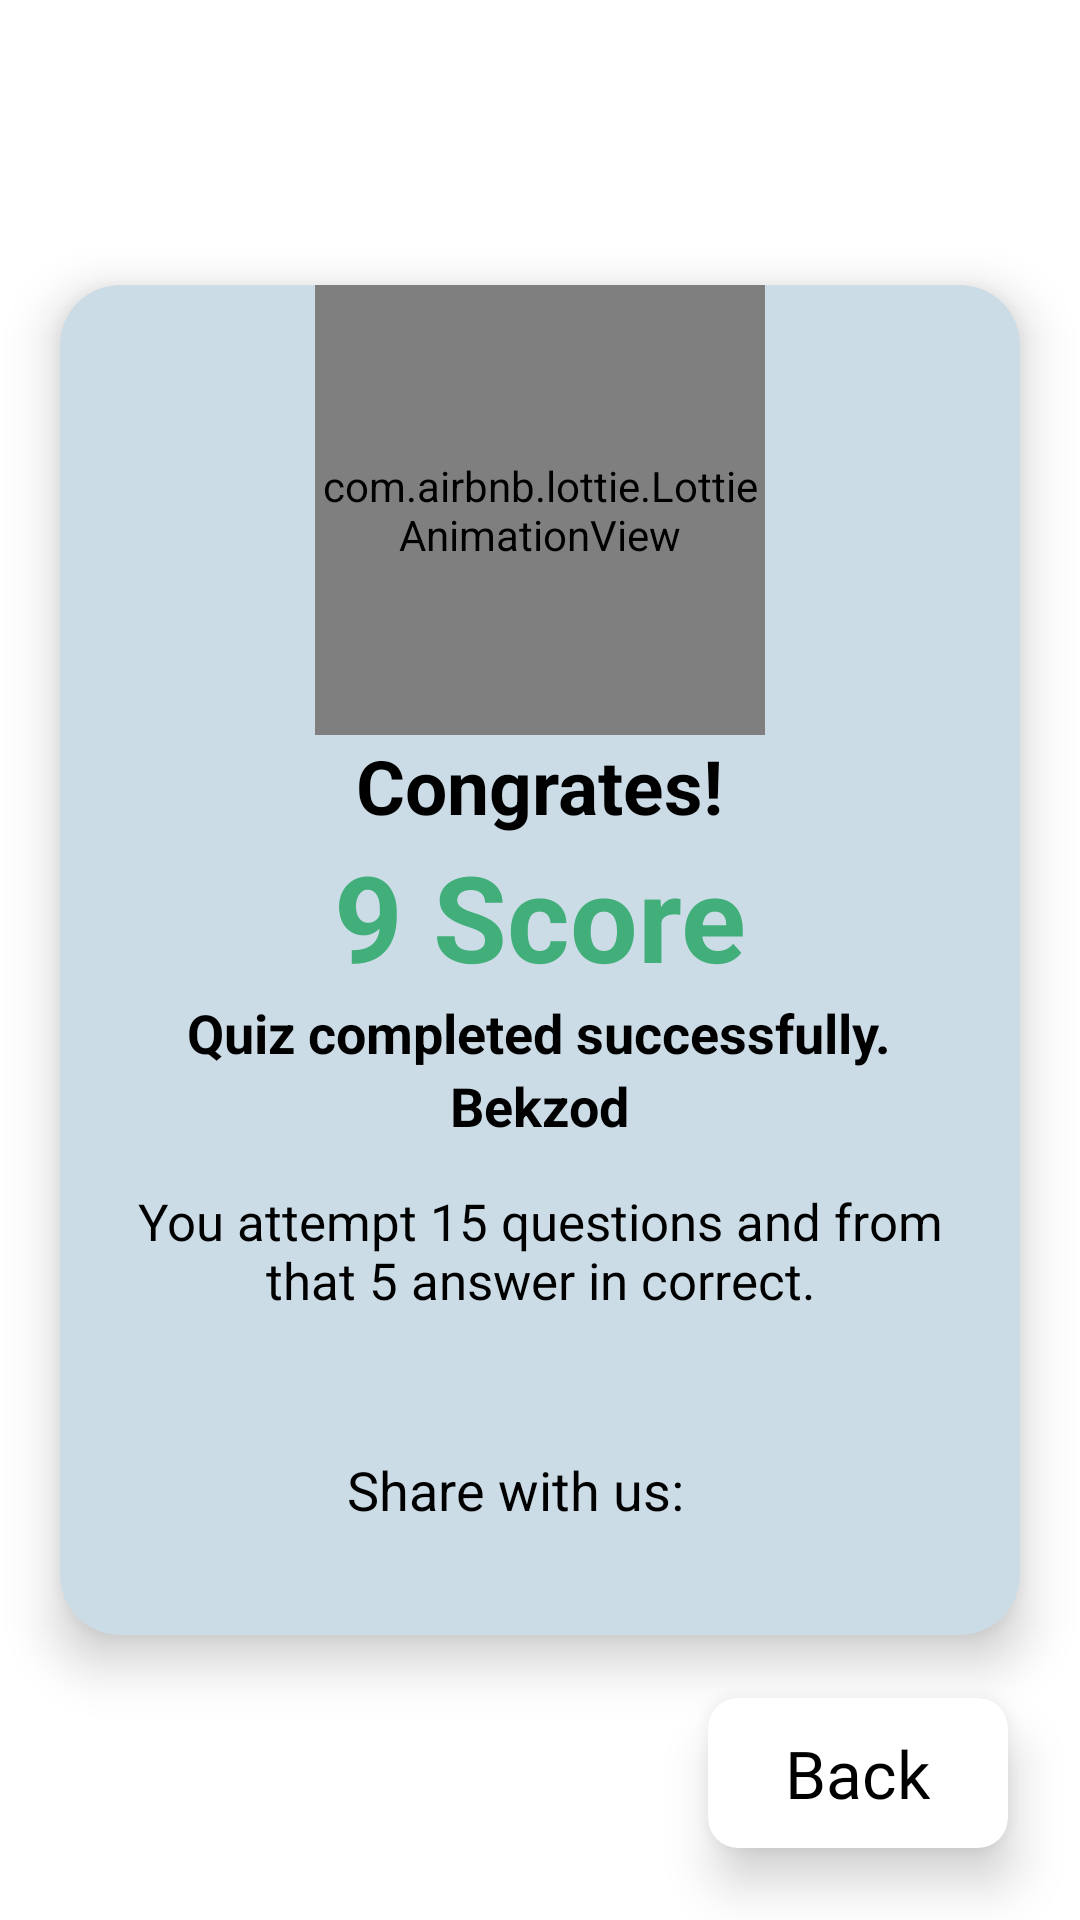

Produce the Android XML layout that renders to this screen, including the resource entries it uses.
<!-- AndroidManifest.xml: application theme Theme.ScientificEducation -->
<!-- res/layout/fragment_result.xml -->
<?xml version="1.0" encoding="utf-8"?>
<androidx.constraintlayout.widget.ConstraintLayout xmlns:android="http://schemas.android.com/apk/res/android"
    xmlns:app="http://schemas.android.com/apk/res-auto"
    xmlns:tools="http://schemas.android.com/tools"
    android:layout_width="match_parent"
    android:layout_height="match_parent"
    android:background="@drawable/kotlin"
    tools:context=".fragments.ResultFragment">

    <androidx.cardview.widget.CardView
        android:id="@+id/card"
        android:layout_width="320dp"
        android:layout_height="450dp"
        app:cardBackgroundColor="#CBDCE6"
        app:cardCornerRadius="20dp"
        app:cardElevation="10dp"
        app:layout_constraintBottom_toBottomOf="parent"
        app:layout_constraintLeft_toLeftOf="parent"
        app:layout_constraintRight_toRightOf="parent"
        app:layout_constraintTop_toTopOf="parent">

        <LinearLayout
            android:layout_width="match_parent"
            android:layout_height="match_parent"
            android:orientation="vertical">

            <LinearLayout
                android:layout_width="wrap_content"
                android:layout_height="wrap_content"
                android:layout_gravity="center">

                <com.airbnb.lottie.LottieAnimationView
                    android:id="@+id/trophy"
                    android:layout_width="150dp"
                    android:layout_height="150dp"
                    app:layout_constraintLeft_toLeftOf="@id/card"
                    app:layout_constraintRight_toRightOf="@id/card"
                    app:layout_constraintTop_toTopOf="@id/card"
                    app:lottie_autoPlay="true"
                    app:lottie_loop="true"
                    app:lottie_rawRes="@raw/winner" />

            </LinearLayout>

            <LinearLayout
                android:layout_width="wrap_content"
                android:layout_height="wrap_content"
                android:layout_gravity="center">

                <TextView
                    android:layout_width="wrap_content"
                    android:layout_height="wrap_content"
                    android:text="Congrates!"
                    android:textColor="@color/black"
                    android:textSize="25sp"
                    android:textStyle="bold" />
            </LinearLayout>

            <LinearLayout
                android:layout_width="wrap_content"
                android:layout_height="wrap_content"
                android:layout_gravity="center">

                <TextView
                    android:id="@+id/count"
                    android:layout_width="wrap_content"
                    android:layout_height="wrap_content"
                    android:elevation="40dp"
                    android:text="9"
                    android:textColor="#42AF7B"
                    android:textSize="40sp"
                    android:textStyle="bold"
                    app:layout_constraintLeft_toLeftOf="@id/card"
                    app:layout_constraintRight_toLeftOf="@+id/score"
                    app:layout_constraintTop_toBottomOf="@id/trophy" />

                <TextView
                    android:id="@+id/score"
                    android:layout_width="wrap_content"
                    android:layout_height="wrap_content"
                    android:elevation="40dp"
                    android:text=" Score"
                    android:textColor="#42AF7B"
                    android:textSize="40sp"
                    android:textStyle="bold"
                    app:layout_constraintLeft_toRightOf="@id/count"
                    app:layout_constraintRight_toRightOf="parent"
                    app:layout_constraintTop_toBottomOf="@id/trophy" />
            </LinearLayout>

            <LinearLayout
                android:layout_width="wrap_content"
                android:layout_height="wrap_content"
                android:layout_gravity="center">

                <TextView
                    android:layout_width="wrap_content"
                    android:layout_height="wrap_content"
                    android:text="Quiz completed successfully."
                    android:textColor="@color/black"
                    android:textSize="18sp"
                    android:textStyle="bold" />
            </LinearLayout>

            <LinearLayout
                android:layout_width="wrap_content"
                android:layout_height="wrap_content"
                android:layout_gravity="center">

                <TextView
                    android:id="@+id/name"
                    android:layout_width="wrap_content"
                    android:layout_height="wrap_content"
                    android:text="Bekzod"
                    android:textColor="@color/black"
                    android:textSize="18sp"
                    android:textStyle="bold" />
            </LinearLayout>

            <LinearLayout
                android:layout_width="wrap_content"
                android:layout_height="wrap_content"
                android:layout_gravity="center"
                android:layout_marginTop="5dp">

                <TextView
                    android:id="@+id/text"
                    android:layout_width="wrap_content"
                    android:layout_height="wrap_content"
                    android:layout_margin="10dp"
                    android:gravity="center"
                    android:text="You attempt 15 questions and from that 5 answer in correct."
                    android:textColor="@color/black"
                    android:textSize="17sp" />
            </LinearLayout>

            <LinearLayout
                android:layout_width="match_parent"
                android:layout_height="match_parent"
                android:layout_gravity="center"
                android:gravity="center">

                <TextView
                    android:layout_width="wrap_content"
                    android:layout_height="wrap_content"
                    android:layout_marginLeft="24dp"
                    android:gravity="center"
                    android:text="Share with us:"
                    android:textColor="@color/black"
                    android:textSize="18sp" />

                <ImageView
                    android:id="@+id/image"
                    android:layout_width="wrap_content"
                    android:layout_height="wrap_content"
                    android:layout_margin="20dp"
                    android:layout_marginLeft="10dp"
                    android:src="@drawable/share" />

            </LinearLayout>
        </LinearLayout>
    </androidx.cardview.widget.CardView>


    <androidx.cardview.widget.CardView
        android:id="@+id/back_item"
        android:layout_width="100dp"
        android:layout_height="50dp"
        android:layout_marginEnd="24dp"
        android:layout_marginBottom="24dp"
        app:cardCornerRadius="10dp"
        app:cardElevation="10dp"
        app:layout_constraintBottom_toBottomOf="parent"
        app:layout_constraintEnd_toEndOf="parent">

        <TextView
            android:layout_width="wrap_content"
            android:layout_height="wrap_content"
            android:layout_gravity="center"
            android:fontFamily="@font/bold"
            android:text="Back"
            android:textColor="@color/black"
            android:textSize="22sp" />
    </androidx.cardview.widget.CardView>


</androidx.constraintlayout.widget.ConstraintLayout>
<!-- resources referenced by this layout -->
<resources>
  <color name="black">#FF000000</color>
  <style name="Theme.ScientificEducation" parent="Theme.MaterialComponents.DayNight.NoActionBar">
          
          <item name="colorPrimary">@color/purple_500</item>
          <item name="colorPrimaryVariant">@color/purple_700</item>
          <item name="colorOnPrimary">@color/white</item>
          
          <item name="colorSecondary">@color/teal_200</item>
          <item name="colorSecondaryVariant">@color/teal_700</item>
          <item name="colorOnSecondary">@color/black</item>
          
          <item name="android:statusBarColor" tools:targetApi="l">@color/basic_color2</item>
          
      </style>
  <color name="purple_500">#FF6200EE</color>
  <color name="purple_700">#FF3700B3</color>
  <color name="white">#FFFFFFFF</color>
  <color name="teal_200">#FF03DAC5</color>
  <color name="teal_700">#FF018786</color>
  <color name="basic_color2">#2B6DE1</color>
</resources>
